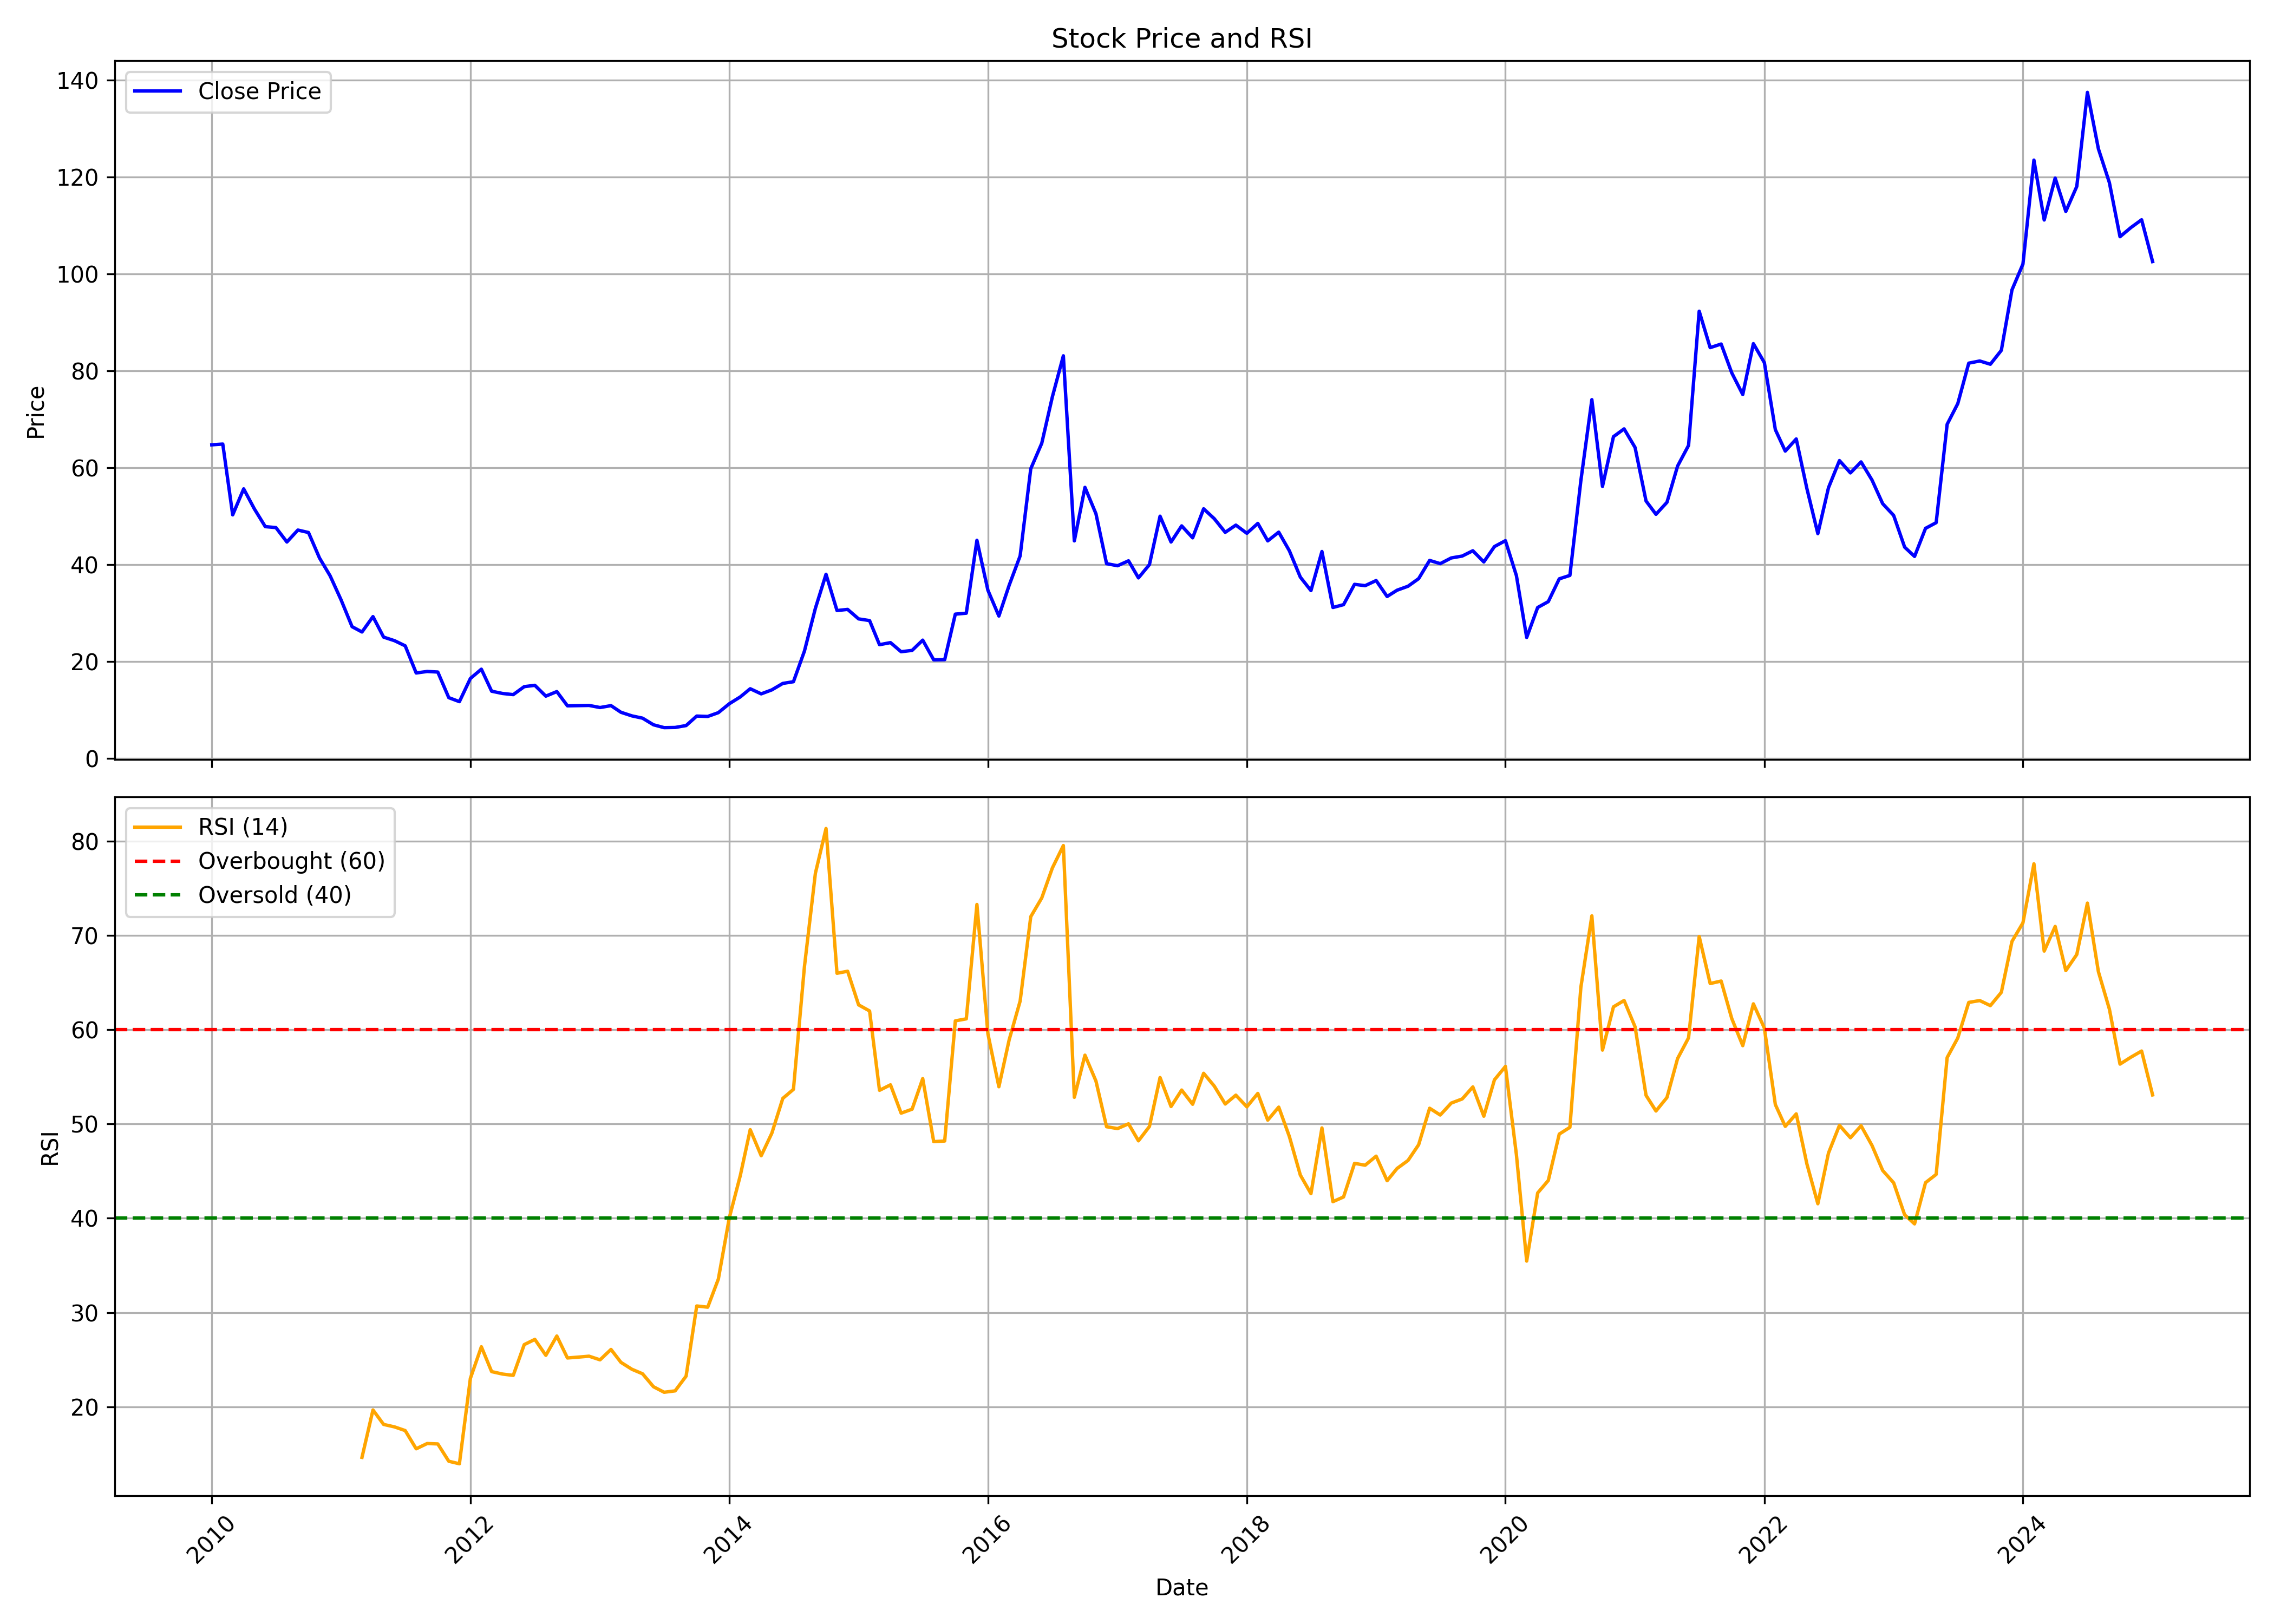

The data file committed next to this chart (first rows):
, date, symbol, open, high, low, close, volume, rsi
0, 2010-01-01, XCHANGING, 57.16, 75.38, 57.16, 64.72, 824746, 
1, 2010-02-01, XCHANGING, 64.65, 72.4, 61.2, 64.88, 2065389, 
2, 2010-03-01, XCHANGING, 64.88, 68.17, 49.37, 50.27, 1394030, 
3, 2010-04-01, XCHANGING, 50.85, 59.87, 50.19, 55.63, 1704949, 
4, 2010-05-01, XCHANGING, 55.63, 56.18, 40.39, 51.52, 1471789, 
5, 2010-06-01, XCHANGING, 50.54, 53.28, 39.81, 47.84, 522280, 
6, 2010-07-01, XCHANGING, 47.05, 54.85, 46.62, 47.64, 787605, 
7, 2010-08-01, XCHANGING, 48.11, 49.37, 44.47, 44.66, 190717, 
8, 2010-09-01, XCHANGING, 44.7, 56.03, 44.7, 47.13, 1540601, 
9, 2010-10-01, XCHANGING, 47.64, 52.74, 44.27, 46.62, 1296356, 
10, 2010-11-01, XCHANGING, 47.64, 48.86, 31.77, 41.37, 391252, 
11, 2010-12-01, XCHANGING, 41.57, 46.86, 34.48, 37.69, 556126, 
12, 2011-01-01, XCHANGING, 38.4, 40.35, 32.28, 32.71, 549049, 
13, 2011-02-01, XCHANGING, 32.71, 34.16, 24.53, 27.19, 156846, 
14, 2011-03-01, XCHANGING, 27.62, 28.99, 24.41, 26.09, 117267, 14.63
15, 2011-04-01, XCHANGING, 25.94, 31.93, 25.94, 29.27, 142485, 19.66
16, 2011-05-01, XCHANGING, 28.68, 29.15, 23.86, 25.04, 55888, 18.13
17, 2011-06-01, XCHANGING, 24.29, 35.26, 22.72, 24.29, 1469050, 17.86
18, 2011-07-01, XCHANGING, 23.9, 25.86, 22.37, 23.23, 44744, 17.48
19, 2011-08-01, XCHANGING, 23.23, 23.51, 16.46, 17.63, 36904, 15.54
20, 2011-09-01, XCHANGING, 17.63, 20.1, 16.46, 17.94, 36670, 16.1
21, 2011-10-01, XCHANGING, 17, 19.2, 16.46, 17.83, 16032, 16.06
22, 2011-11-01, XCHANGING, 18.73, 18.73, 11.4, 12.54, 89143, 14.22
23, 2011-12-01, XCHANGING, 12.58, 13.83, 10.42, 11.71, 53988, 13.96
24, 2012-01-01, XCHANGING, 11.05, 18.81, 11.05, 16.49, 79078, 23.01
25, 2012-02-01, XCHANGING, 17, 19.55, 16.06, 18.41, 51118, 26.36
26, 2012-03-01, XCHANGING, 19.2, 19.2, 11.99, 13.87, 48607, 23.73
27, 2012-04-01, XCHANGING, 13.4, 16.34, 13.36, 13.4, 26259, 23.47
28, 2012-05-01, XCHANGING, 13.4, 14.81, 10.11, 13.16, 39817, 23.33
29, 2012-06-01, XCHANGING, 13.01, 15.99, 12.03, 14.81, 19634, 26.59
30, 2012-07-01, XCHANGING, 15.36, 18.53, 12.69, 15.08, 40417, 27.15
31, 2012-08-01, XCHANGING, 14.89, 17.63, 12.15, 12.85, 42295, 25.46
32, 2012-09-01, XCHANGING, 12.65, 14.97, 10.19, 13.79, 56296, 27.5
33, 2012-10-01, XCHANGING, 13.32, 17.98, 9.638, 10.85, 284792, 25.18
34, 2012-11-01, XCHANGING, 10.62, 11.95, 10.38, 10.89, 71123, 25.27
35, 2012-12-01, XCHANGING, 10.7, 11.75, 10.19, 10.93, 49734, 25.36
36, 2013-01-01, XCHANGING, 10.74, 13.2, 10.34, 10.5, 60049, 24.98
37, 2013-02-01, XCHANGING, 10.42, 14.85, 10.34, 10.89, 145062, 26.08
38, 2013-03-01, XCHANGING, 11.28, 11.71, 7.875, 9.521, 67625, 24.71
39, 2013-04-01, XCHANGING, 9.599, 11.01, 8.619, 8.776, 27952, 23.98
40, 2013-05-01, XCHANGING, 8.776, 10.5, 7.993, 8.306, 40879, 23.5
41, 2013-06-01, XCHANGING, 8.188, 9.286, 5.994, 6.935, 25102, 22.12
42, 2013-07-01, XCHANGING, 6.935, 7.797, 5.955, 6.347, 33309, 21.54
43, 2013-08-01, XCHANGING, 6.582, 7.483, 4.858, 6.386, 57323, 21.69
44, 2013-09-01, XCHANGING, 7.444, 10.97, 6.465, 6.778, 153857, 23.25
45, 2013-10-01, XCHANGING, 6.778, 8.737, 6.661, 8.737, 22755, 30.69
46, 2013-11-01, XCHANGING, 8.306, 10.03, 7.522, 8.659, 33622, 30.56
47, 2013-12-01, XCHANGING, 9.09, 9.442, 7.914, 9.442, 50317, 33.54
48, 2014-01-01, XCHANGING, 9.873, 14.34, 9.638, 11.28, 131101, 40.04
49, 2014-02-01, XCHANGING, 11.79, 13.67, 9.521, 12.69, 130421, 44.52
50, 2014-03-01, XCHANGING, 13.32, 17.16, 12.85, 14.38, 213422, 49.38
51, 2014-04-01, XCHANGING, 14.89, 16.61, 12.65, 13.32, 122440, 46.62
52, 2014-05-01, XCHANGING, 13.32, 17.08, 11.75, 14.14, 191440, 49.01
53, 2014-06-01, XCHANGING, 14.1, 17.12, 13.67, 15.48, 149448, 52.7
54, 2014-07-01, XCHANGING, 15.67, 19.98, 14.03, 15.83, 222144, 53.66
55, 2014-08-01, XCHANGING, 16.06, 22.14, 15.28, 22.14, 277932, 66.65
56, 2014-09-01, XCHANGING, 23.08, 39.41, 23.08, 30.99, 610915, 76.58
57, 2014-10-01, XCHANGING, 32.32, 38.08, 27.03, 38, 236367, 81.32
58, 2014-11-01, XCHANGING, 38, 39.53, 29.03, 30.52, 262036, 65.97
59, 2014-12-01, XCHANGING, 31.93, 34.87, 26.8, 30.76, 281783, 66.19
... 121 more rows
